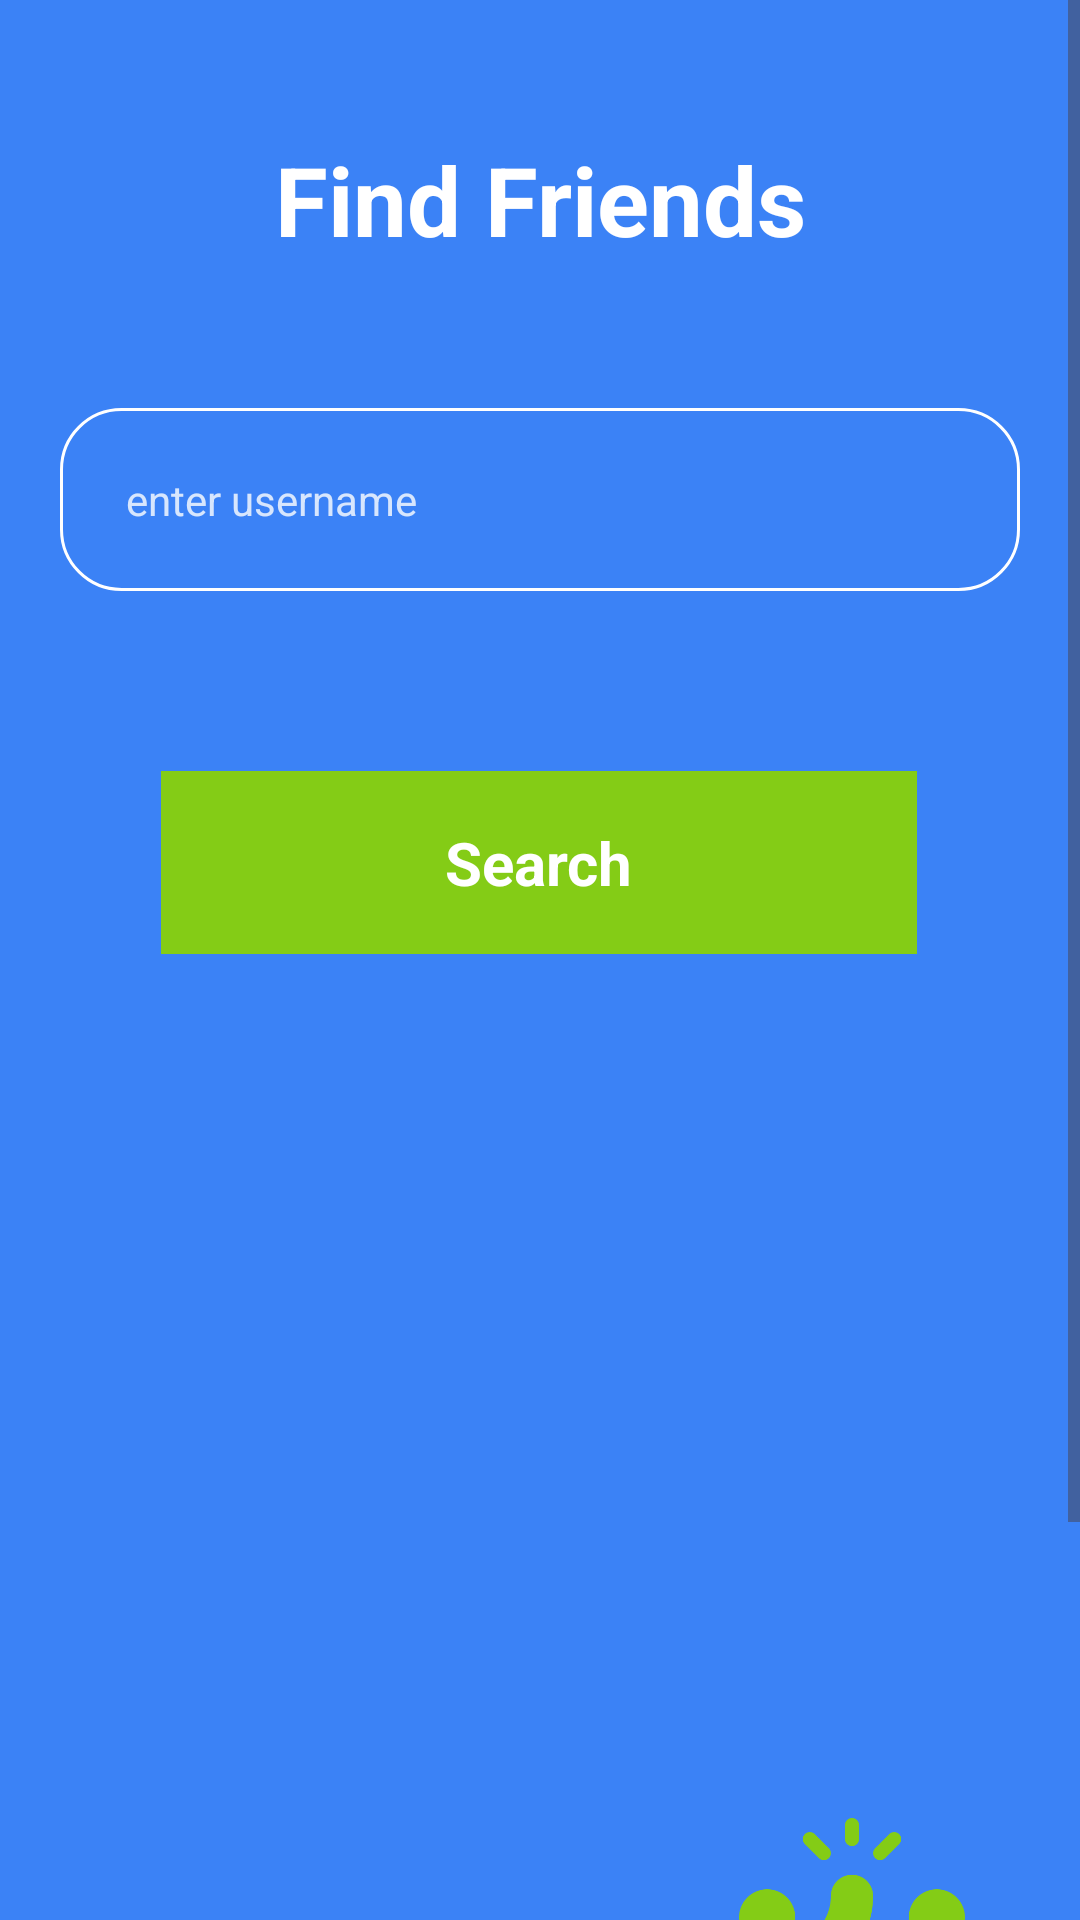

Here is an Android app screen rendered from its layout file. Give the layout XML and the strings, colors and styles it references.
<!-- AndroidManifest.xml: application theme Theme.EchoFriend -->
<!-- res/layout/activity_friends.xml -->
<?xml version="1.0" encoding="utf-8"?>
<androidx.constraintlayout.widget.ConstraintLayout
    xmlns:android="http://schemas.android.com/apk/res/android"
    xmlns:tools="http://schemas.android.com/tools"
    xmlns:app="http://schemas.android.com/apk/res-auto"
    android:layout_width="match_parent"
    android:layout_height="match_parent"
    android:background="@color/blue">

    
    <androidx.constraintlayout.widget.Guideline
        android:id="@+id/guideline_horizontal_10"
        android:layout_width="wrap_content"
        android:layout_height="wrap_content"
        android:orientation="horizontal"
        app:layout_constraintGuide_percent="0.1" />

    <androidx.constraintlayout.widget.Guideline
        android:id="@+id/guideline_horizontal_90"
        android:layout_width="wrap_content"
        android:layout_height="wrap_content"
        android:orientation="horizontal"
        app:layout_constraintGuide_percent="0.9" />

    <ScrollView
        android:id="@+id/rjix0kv5blb8"
        android:layout_width="0dp"
        android:layout_height="0dp"
        android:elevation="0dp"
        app:layout_constraintTop_toTopOf="parent"
        app:layout_constraintBottom_toBottomOf="parent"
        app:layout_constraintStart_toStartOf="parent"
        app:layout_constraintEnd_toEndOf="parent">

        <androidx.constraintlayout.widget.ConstraintLayout
            android:layout_width="match_parent"
            android:layout_height="wrap_content"
            android:paddingBottom="100dp">

            
            <TextView
                android:id="@+id/rhazqvo9jryf"
                android:textColor="#FFFFFF"
                android:textSize="32sp"
                android:textStyle="bold"
                android:layout_height="wrap_content"
                android:layout_width="wrap_content"
                android:text="Find Friends"
                app:layout_constraintTop_toTopOf="parent"
                app:layout_constraintStart_toStartOf="parent"
                app:layout_constraintEnd_toEndOf="parent"
                android:layout_marginTop="45dp" />

            

            
            <EditText
                android:id="@+id/r2wthzvswisc"
                android:layout_width="0dp"
                android:layout_height="wrap_content"
                android:layout_marginHorizontal="20dp"
                android:layout_marginTop="48dp"
                android:background="@drawable/white"
                android:hint="enter username"
                android:inputType="text"
                android:paddingVertical="21dp"
                android:paddingStart="22dp"
                android:paddingEnd="44dp"
                android:textColor="#FFFFFF"
                android:textColorHint="#CCFFFFFF"
                android:textSize="14sp"
                app:layout_constraintEnd_toEndOf="parent"
                app:layout_constraintStart_toStartOf="parent"
                app:layout_constraintTop_toBottomOf="@id/rhazqvo9jryf" />

            

            <androidx.constraintlayout.widget.ConstraintLayout
                android:id="@+id/rh3jwy9bq0vp"
                android:layout_width="0dp"
                android:layout_height="wrap_content"
                android:layout_marginHorizontal="20dp"
                android:layout_marginTop="60dp"
                android:background="@color/green"
                android:clickable="true"
                android:focusable="true"
                android:paddingVertical="17dp"
                app:layout_constraintEnd_toEndOf="parent"
                app:layout_constraintHorizontal_bias="0.495"
                app:layout_constraintStart_toStartOf="parent"
                app:layout_constraintTop_toBottomOf="@+id/r2wthzvswisc"
                app:layout_constraintWidth_percent="0.7">

                <ImageView
                    android:id="@+id/searchIcon"
                    android:layout_width="24dp"
                    android:layout_height="24dp"
                    android:layout_marginEnd="8dp"
                    android:src="@drawable/search_user"
                    app:layout_constraintBottom_toBottomOf="@id/rcnf316baa3i"
                    app:layout_constraintEnd_toStartOf="@id/rcnf316baa3i"
                    app:layout_constraintTop_toTopOf="@id/rcnf316baa3i"
                    app:tint="#FFFFFF" />

                <TextView
                    android:id="@+id/rcnf316baa3i"
                    android:layout_width="wrap_content"
                    android:layout_height="wrap_content"
                    android:text="Search"
                    android:textColor="#FFFFFF"
                    android:textSize="20sp"
                    android:textStyle="bold"
                    app:layout_constraintBottom_toBottomOf="parent"
                    app:layout_constraintEnd_toEndOf="parent"
                    app:layout_constraintStart_toStartOf="parent"
                    app:layout_constraintTop_toTopOf="parent" />
            </androidx.constraintlayout.widget.ConstraintLayout>

            <com.google.android.material.imageview.ShapeableImageView
                android:id="@+id/rdmq497qzi9e"
                android:layout_width="50dp"
                android:layout_height="50dp"
                android:layout_marginStart="40dp"
                android:layout_marginTop="316dp"
                android:scaleType="fitXY"
                android:src="@drawable/back_arrow"
                app:layout_constraintStart_toStartOf="parent"
                app:layout_constraintTop_toBottomOf="@id/rh3jwy9bq0vp" />

            <com.google.android.material.imageview.ShapeableImageView
                android:id="@+id/rj0j9c23dwhd"
                android:layout_width="80dp"
                android:layout_height="80dp"
                android:layout_marginTop="288dp"
                android:layout_marginEnd="36dp"
                android:scaleType="fitXY"
                android:src="@drawable/high_five"
                app:layout_constraintEnd_toEndOf="parent"
                app:layout_constraintTop_toBottomOf="@id/rh3jwy9bq0vp" />

            <TextView
                android:id="@+id/rhq6tkvj3gxd"
                android:textColor="#FFFFFF"
                android:textSize="12sp"
                android:textStyle="bold"
                android:layout_marginEnd="30dp"
                android:layout_marginTop="5dp"
                android:layout_height="wrap_content"
                android:layout_width="wrap_content"
                android:text="Post. Echo. Repeat"
                app:layout_constraintTop_toBottomOf="@id/rj0j9c23dwhd"
                app:layout_constraintEnd_toEndOf="parent" />

        </androidx.constraintlayout.widget.ConstraintLayout>
    </ScrollView>
</androidx.constraintlayout.widget.ConstraintLayout>
<!-- resources referenced by this layout -->
<resources>
  <color name="blue">#3B82F6</color>
  <color name="green">#84CC16</color>
  <!-- drawable high_five: png bitmap (drawable, 16750 bytes) -->
  <!-- drawable white (drawable) -->
  <?xml version="1.0" encoding="UTF-8"?>
  <shape
      xmlns:android="http://schemas.android.com/apk/res/android">
      <stroke
          android:color="#FFFFFF"
          android:width="1dp"
          />
      <corners
          android:radius="20dp"
          />
  </shape>
  <style name="Theme.EchoFriend" parent="Base.Theme.EchoFriend" />
  <style name="Base.Theme.EchoFriend" parent="Theme.Material3.DayNight.NoActionBar">
          
          
      </style>
</resources>
